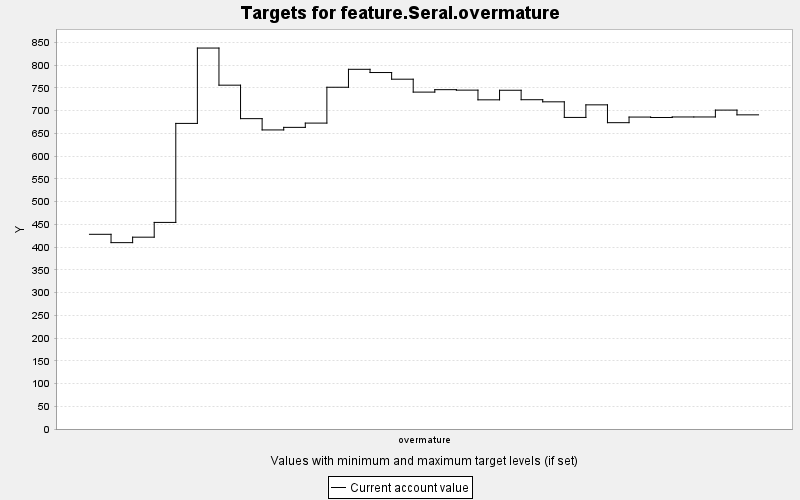

Source data for this figure (header and first rows):
TARGET, PERIOD, YEAR, PERIODWIDTH, MINIMUM, MAXIMUM, MINWEIGHT, MAXWEIGHT, CURRENT, SUMMARY
feature.Seral.overmature, 0, 0, 10.0, 0.0, 10000, 1.0, 1.0, 428, 0.0
feature.Seral.overmature, 1, 10, 10.0, 0.0, 10000, 1.0, 1.0, 409.6, 0.0
feature.Seral.overmature, 2, 20, 10.0, 0.0, 10000, 1.0, 1.0, 421.6, 0.0
feature.Seral.overmature, 3, 30, 10.0, 0.0, 10000, 1.0, 1.0, 454.1, 0.0
feature.Seral.overmature, 4, 40, 10.0, 0.0, 10000, 1.0, 1.0, 671.7, 0.0
feature.Seral.overmature, 5, 50, 10.0, 0.0, 10000, 1.0, 1.0, 837.3, 0.0
feature.Seral.overmature, 6, 60, 10.0, 0.0, 10000, 1.0, 1.0, 755.7, 0.0
feature.Seral.overmature, 7, 70, 10.0, 0.0, 10000, 1.0, 1.0, 682.2, 0.0
feature.Seral.overmature, 8, 80, 10.0, 0.0, 10000, 1.0, 1.0, 657.4, 0.0
feature.Seral.overmature, 9, 90, 10.0, 0.0, 10000, 1.0, 1.0, 663, 0.0
feature.Seral.overmature, 10, 100, 10.0, 0.0, 10000, 1.0, 1.0, 672.4, 0.0
feature.Seral.overmature, 11, 110, 10.0, 0.0, 10000, 1.0, 1.0, 751.2, 0.0
feature.Seral.overmature, 12, 120, 10.0, 0.0, 10000, 1.0, 1.0, 790.6, 0.0
feature.Seral.overmature, 13, 130, 10.0, 0.0, 10000, 1.0, 1.0, 783.5, 0.0
feature.Seral.overmature, 14, 140, 10.0, 0.0, 10000, 1.0, 1.0, 768.9, 0.0
feature.Seral.overmature, 15, 150, 10.0, 0.0, 10000, 1.0, 1.0, 740.5, 0.0
feature.Seral.overmature, 16, 160, 10.0, 0.0, 10000, 1.0, 1.0, 745.9, 0.0
feature.Seral.overmature, 17, 170, 10.0, 0.0, 10000, 1.0, 1.0, 744.8, 0.0
feature.Seral.overmature, 18, 180, 10.0, 0.0, 10000, 1.0, 1.0, 723.5, 0.0
feature.Seral.overmature, 19, 190, 10.0, 0.0, 10000, 1.0, 1.0, 744.6, 0.0
feature.Seral.overmature, 20, 200, 10.0, 0.0, 10000, 1.0, 1.0, 723.8, 0.0
feature.Seral.overmature, 21, 210, 10.0, 0.0, 10000, 1.0, 1.0, 719.1, 0.0
feature.Seral.overmature, 22, 220, 10.0, 0.0, 10000, 1.0, 1.0, 684.8, 0.0
feature.Seral.overmature, 23, 230, 10.0, 0.0, 10000, 1.0, 1.0, 712.5, 0.0
feature.Seral.overmature, 24, 240, 10.0, 0.0, 10000, 1.0, 1.0, 673.3, 0.0
feature.Seral.overmature, 25, 250, 10.0, 0.0, 10000, 1.0, 1.0, 685.6, 0.0
feature.Seral.overmature, 26, 260, 10.0, 0.0, 10000, 1.0, 1.0, 684.7, 0.0
feature.Seral.overmature, 27, 270, 10.0, 0.0, 10000, 1.0, 1.0, 685.8, 0.0
feature.Seral.overmature, 28, 280, 10.0, 0.0, 10000, 1.0, 1.0, 685.8, 0.0
feature.Seral.overmature, 29, 290, 10.0, 0.0, 10000, 1.0, 1.0, 700.9, 0.0
feature.Seral.overmature, 30, 300, 10.0, 0.0, 10000, 1.0, 1.0, 690.5, 0.0
